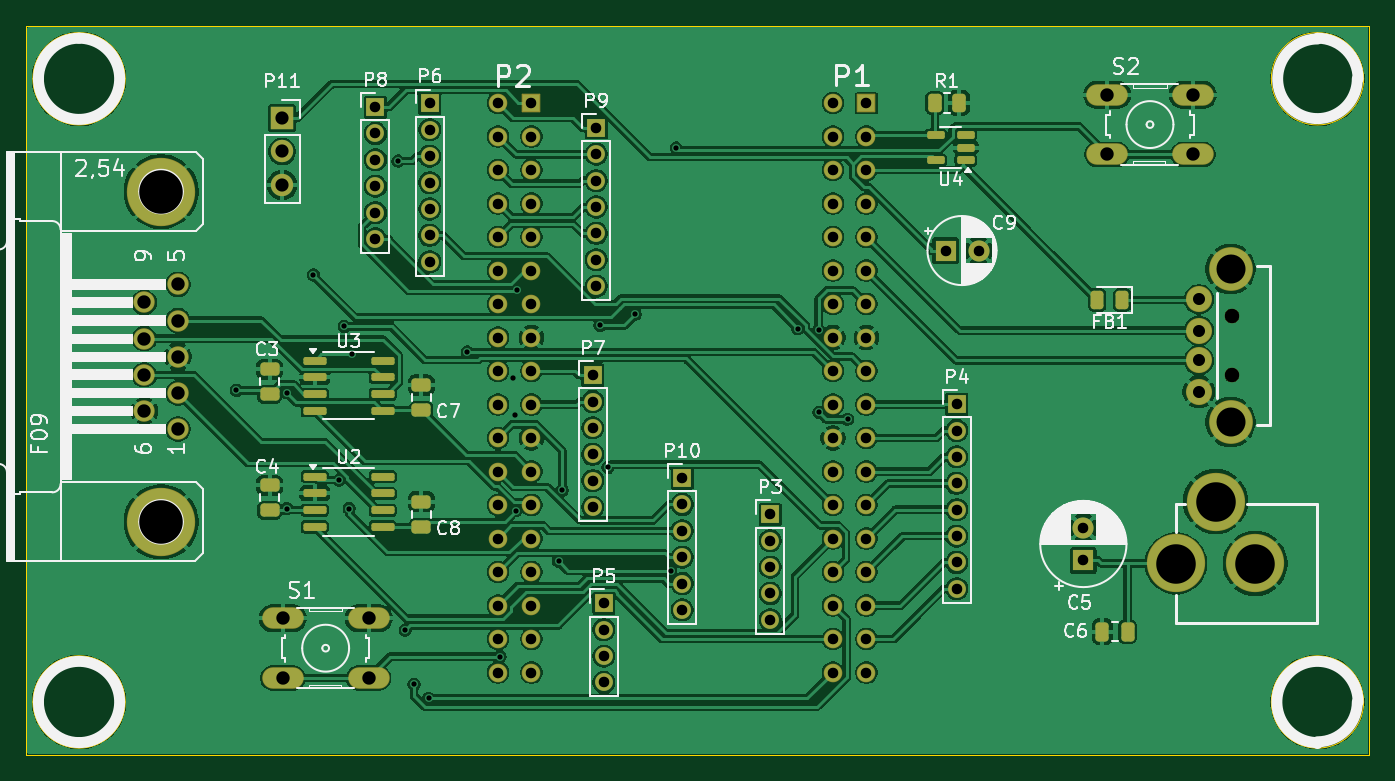
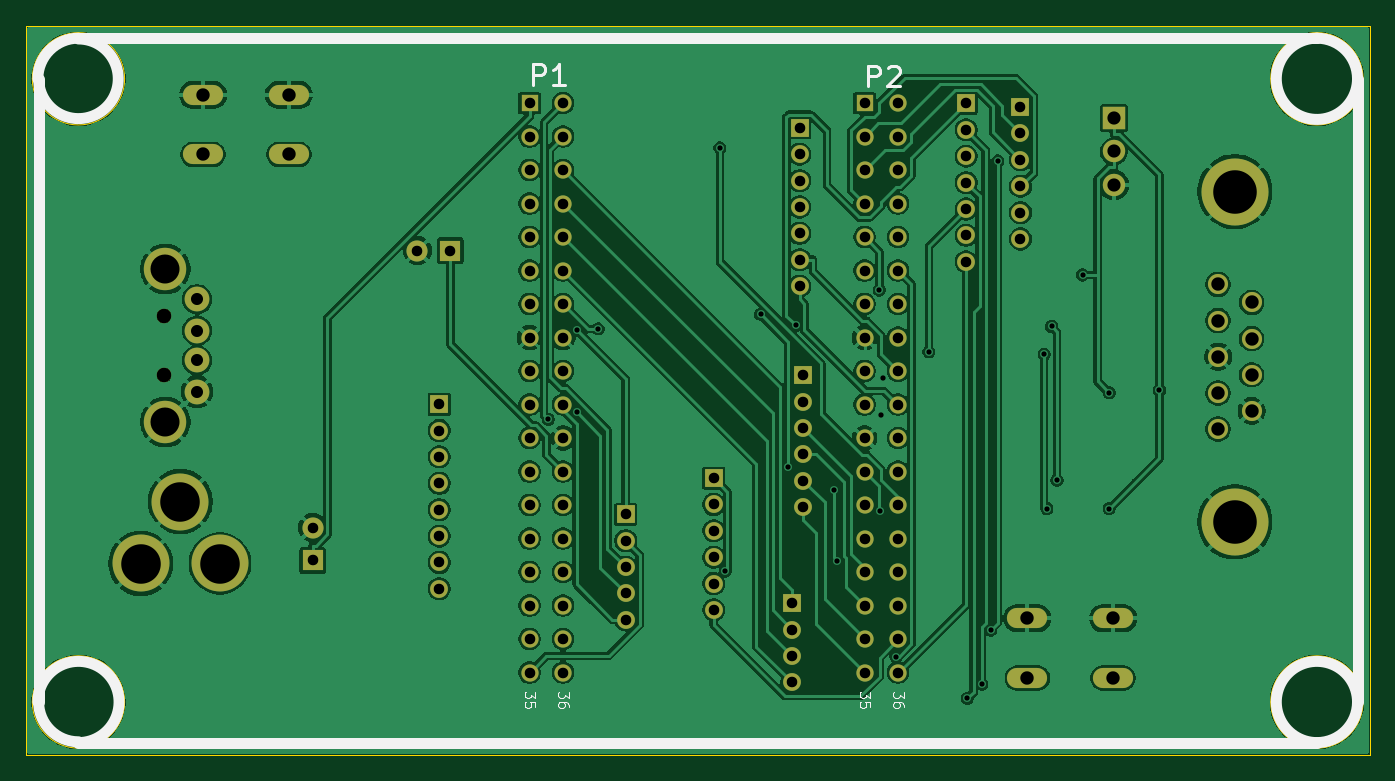
Circuit board: 11 layer files. Board 101.8 x 55.2 mm.
- bottom_copper: PocketBeagle2Cape_rev1-B_Cu.gbr (219010 bytes)
- bottom_mask: PocketBeagle2Cape_rev1-B_Mask.gbr (5329 bytes)
- paste: PocketBeagle2Cape_rev1-B_Paste.gbr (465 bytes)
- bottom_silk: PocketBeagle2Cape_rev1-B_Silkscreen.gbr (9540 bytes)
- outline: PocketBeagle2Cape_rev1-Edge_Cuts.gbr (1303 bytes)
- top_copper: PocketBeagle2Cape_rev1-F_Cu.gbr (306757 bytes)
- top_mask: PocketBeagle2Cape_rev1-F_Mask.gbr (7703 bytes)
- paste: PocketBeagle2Cape_rev1-F_Paste.gbr (2762 bytes)
- top_silk: PocketBeagle2Cape_rev1-F_Silkscreen.gbr (66724 bytes)
- drill: PocketBeagle2Cape_rev1-NPTH.drl (364 bytes)
- drill: PocketBeagle2Cape_rev1-PTH.drl (3648 bytes)

=== bottom_copper: PocketBeagle2Cape_rev1-B_Cu.gbr (219010 bytes, source omitted) ===
=== bottom_mask: PocketBeagle2Cape_rev1-B_Mask.gbr ===
%TF.GenerationSoftware,KiCad,Pcbnew,9.0.0*%
%TF.CreationDate,2025-04-10T12:41:04-04:00*%
%TF.ProjectId,PocketBeagle2Cape_rev1,506f636b-6574-4426-9561-676c65324361,rev?*%
%TF.SameCoordinates,Original*%
%TF.FileFunction,Soldermask,Bot*%
%TF.FilePolarity,Negative*%
%FSLAX46Y46*%
G04 Gerber Fmt 4.6, Leading zero omitted, Abs format (unit mm)*
G04 Created by KiCad (PCBNEW 9.0.0) date 2025-04-10 12:41:04*
%MOMM*%
%LPD*%
G01*
G04 APERTURE LIST*
%ADD10R,1.350000X1.350000*%
%ADD11O,1.350000X1.350000*%
%ADD12C,1.100000*%
%ADD13C,1.879600*%
%ADD14C,3.216000*%
%ADD15O,3.048000X1.524000*%
%ADD16R,1.600000X1.600000*%
%ADD17C,1.600000*%
%ADD18C,4.318000*%
%ADD19R,1.700000X1.700000*%
%ADD20O,1.700000X1.700000*%
%ADD21C,1.524000*%
%ADD22C,5.080000*%
%ADD23R,1.308000X1.308000*%
%ADD24C,1.308000*%
G04 APERTURE END LIST*
D10*
%TO.C,P8*%
X119475000Y-83525000D03*
D11*
X119475000Y-85525000D03*
X119475000Y-87525000D03*
X119475000Y-89525000D03*
X119475000Y-91525000D03*
X119475000Y-93525000D03*
%TD*%
D10*
%TO.C,P9*%
X136210000Y-85100000D03*
D11*
X136210000Y-87100000D03*
X136210000Y-89100000D03*
X136210000Y-91100000D03*
X136210000Y-93100000D03*
X136210000Y-95100000D03*
X136210000Y-97100000D03*
%TD*%
D10*
%TO.C,P3*%
X149410000Y-114400000D03*
D11*
X149410000Y-116400000D03*
X149410000Y-118400000D03*
X149410000Y-120400000D03*
X149410000Y-122400000D03*
%TD*%
D12*
%TO.C,P1*%
X184410200Y-103850000D03*
X184410200Y-99350000D03*
D13*
X181910200Y-102727000D03*
X181910200Y-100473000D03*
D14*
X184310200Y-107400000D03*
X184310200Y-95800000D03*
D13*
X181910200Y-105100000D03*
X181910200Y-98100000D03*
%TD*%
D15*
%TO.C,S1*%
X112448800Y-122289400D03*
X118951200Y-122289400D03*
X112448800Y-126810600D03*
X118951200Y-126810600D03*
%TD*%
D10*
%TO.C,P7*%
X135950000Y-103850000D03*
D11*
X135950000Y-105850000D03*
X135950000Y-107850000D03*
X135950000Y-109850000D03*
X135950000Y-111850000D03*
X135950000Y-113850000D03*
%TD*%
D16*
%TO.C,C5*%
X173150000Y-117900000D03*
D17*
X173150000Y-115400000D03*
%TD*%
D18*
%TO.C,P2*%
X186171100Y-118128700D03*
X183171100Y-113428700D03*
X180171100Y-118128700D03*
%TD*%
D10*
%TO.C,P10*%
X142730000Y-111650000D03*
D11*
X142730000Y-113650000D03*
X142730000Y-115650000D03*
X142730000Y-117650000D03*
X142730000Y-119650000D03*
X142730000Y-121650000D03*
%TD*%
D19*
%TO.C,P11*%
X112400000Y-84350000D03*
D20*
X112400000Y-86890000D03*
X112400000Y-89430000D03*
%TD*%
D10*
%TO.C,P4*%
X163550000Y-106050000D03*
D11*
X163550000Y-108050000D03*
X163550000Y-110050000D03*
X163550000Y-112050000D03*
X163550000Y-114050000D03*
X163550000Y-116050000D03*
X163550000Y-118050000D03*
X163550000Y-120050000D03*
%TD*%
D10*
%TO.C,P5*%
X136800000Y-121150000D03*
D11*
X136800000Y-123150000D03*
X136800000Y-125150000D03*
X136800000Y-127150000D03*
%TD*%
D16*
%TO.C,C9*%
X162700000Y-94400000D03*
D17*
X165200000Y-94400000D03*
%TD*%
D15*
%TO.C,S2*%
X174948800Y-82589400D03*
X181451200Y-82589400D03*
X174948800Y-87110600D03*
X181451200Y-87110600D03*
%TD*%
D10*
%TO.C,P6*%
X123600000Y-83250000D03*
D11*
X123600000Y-85250000D03*
X123600000Y-87250000D03*
X123600000Y-89250000D03*
X123600000Y-91250000D03*
X123600000Y-93250000D03*
X123600000Y-95250000D03*
%TD*%
D21*
%TO.C,P12*%
X104491100Y-107936400D03*
X104491100Y-105193200D03*
X104491100Y-102450000D03*
X104491100Y-99706800D03*
X104491100Y-96963600D03*
X101951100Y-106564800D03*
X101951100Y-103821600D03*
X101951100Y-101078400D03*
X101951100Y-98335200D03*
D22*
X103221100Y-114972200D03*
X103221100Y-89927800D03*
%TD*%
D23*
%TO.C,U1*%
X156700000Y-83220000D03*
D24*
X154160000Y-83220000D03*
X156700000Y-85760000D03*
X154160000Y-85760000D03*
X156700000Y-88300000D03*
X154160000Y-88300000D03*
X156700000Y-90840000D03*
X154160000Y-90840000D03*
X156700000Y-93380000D03*
X154160000Y-93380000D03*
X156700000Y-95920000D03*
X154160000Y-95920000D03*
X156700000Y-98460000D03*
X154160000Y-98460000D03*
X156700000Y-101000000D03*
X154160000Y-101000000D03*
X156700000Y-103540000D03*
X154160000Y-103540000D03*
X156700000Y-106080000D03*
X154160000Y-106080000D03*
X156700000Y-108620000D03*
X154160000Y-108620000D03*
X156700000Y-111160000D03*
X154160000Y-111160000D03*
X156700000Y-113700000D03*
X154160000Y-113700000D03*
X156700000Y-116240000D03*
X154160000Y-116240000D03*
X156700000Y-118780000D03*
X154160000Y-118780000D03*
X156700000Y-121320000D03*
X154160000Y-121320000D03*
X156700000Y-123860000D03*
X154160000Y-123860000D03*
X156700000Y-126400000D03*
X154160000Y-126400000D03*
D23*
X131300000Y-83220000D03*
D24*
X128760000Y-83220000D03*
X131300000Y-85760000D03*
X128760000Y-85760000D03*
X131300000Y-88300000D03*
X128760000Y-88300000D03*
X131300000Y-90840000D03*
X128760000Y-90840000D03*
X131300000Y-93380000D03*
X128760000Y-93380000D03*
X131300000Y-95920000D03*
X128760000Y-95920000D03*
X131300000Y-98460000D03*
X128760000Y-98460000D03*
X131300000Y-101000000D03*
X128760000Y-101000000D03*
X131300000Y-103540000D03*
X128760000Y-103540000D03*
X131300000Y-106080000D03*
X128760000Y-106080000D03*
X131300000Y-108620000D03*
X128760000Y-108620000D03*
X131300000Y-111160000D03*
X128760000Y-111160000D03*
X131300000Y-113700000D03*
X128760000Y-113700000D03*
X131300000Y-116240000D03*
X128760000Y-116240000D03*
X131300000Y-118780000D03*
X128760000Y-118780000D03*
X131300000Y-121320000D03*
X128760000Y-121320000D03*
X131300000Y-123860000D03*
X128760000Y-123860000D03*
X131300000Y-126400000D03*
X128760000Y-126400000D03*
%TD*%
M02*

=== paste: PocketBeagle2Cape_rev1-B_Paste.gbr ===
%TF.GenerationSoftware,KiCad,Pcbnew,9.0.0*%
%TF.CreationDate,2025-04-10T12:41:04-04:00*%
%TF.ProjectId,PocketBeagle2Cape_rev1,506f636b-6574-4426-9561-676c65324361,rev?*%
%TF.SameCoordinates,Original*%
%TF.FileFunction,Paste,Bot*%
%TF.FilePolarity,Positive*%
%FSLAX46Y46*%
G04 Gerber Fmt 4.6, Leading zero omitted, Abs format (unit mm)*
G04 Created by KiCad (PCBNEW 9.0.0) date 2025-04-10 12:41:04*
%MOMM*%
%LPD*%
G01*
G04 APERTURE LIST*
G04 APERTURE END LIST*
M02*

=== bottom_silk: PocketBeagle2Cape_rev1-B_Silkscreen.gbr (9540 bytes, source omitted) ===
=== outline: PocketBeagle2Cape_rev1-Edge_Cuts.gbr ===
%TF.GenerationSoftware,KiCad,Pcbnew,9.0.0*%
%TF.CreationDate,2025-04-10T12:41:04-04:00*%
%TF.ProjectId,PocketBeagle2Cape_rev1,506f636b-6574-4426-9561-676c65324361,rev?*%
%TF.SameCoordinates,Original*%
%TF.FileFunction,Profile,NP*%
%FSLAX46Y46*%
G04 Gerber Fmt 4.6, Leading zero omitted, Abs format (unit mm)*
G04 Created by KiCad (PCBNEW 9.0.0) date 2025-04-10 12:41:04*
%MOMM*%
%LPD*%
G01*
G04 APERTURE LIST*
%TA.AperFunction,Profile*%
%ADD10C,0.025400*%
%TD*%
G04 APERTURE END LIST*
D10*
X93001100Y-77378600D02*
X194841100Y-77378600D01*
X194841100Y-132628600D02*
X93001100Y-132628600D01*
X100501100Y-128628600D02*
G75*
G02*
X93501100Y-128628600I-3500000J0D01*
G01*
X93501100Y-128628600D02*
G75*
G02*
X100501100Y-128628600I3500000J0D01*
G01*
X194841100Y-77378600D02*
X194841100Y-132628600D01*
X100501100Y-81378600D02*
G75*
G02*
X93501100Y-81378600I-3500000J0D01*
G01*
X93501100Y-81378600D02*
G75*
G02*
X100501100Y-81378600I3500000J0D01*
G01*
X93001100Y-132628600D02*
X93001100Y-77378600D01*
X194401100Y-128628600D02*
G75*
G02*
X187401100Y-128628600I-3500000J0D01*
G01*
X187401100Y-128628600D02*
G75*
G02*
X194401100Y-128628600I3500000J0D01*
G01*
X194401100Y-81378600D02*
G75*
G02*
X187401100Y-81378600I-3500000J0D01*
G01*
X187401100Y-81378600D02*
G75*
G02*
X194401100Y-81378600I3500000J0D01*
G01*
M02*

=== top_copper: PocketBeagle2Cape_rev1-F_Cu.gbr (306757 bytes, source omitted) ===
=== top_mask: PocketBeagle2Cape_rev1-F_Mask.gbr (7703 bytes, source omitted) ===
=== paste: PocketBeagle2Cape_rev1-F_Paste.gbr (2762 bytes, source withheld) ===
=== top_silk: PocketBeagle2Cape_rev1-F_Silkscreen.gbr (66724 bytes, source omitted) ===
=== drill: PocketBeagle2Cape_rev1-NPTH.drl ===
M48
; DRILL file {KiCad 9.0.0} date 2025-04-10T12:41:07-0400
; FORMAT={-:-/ absolute / metric / decimal}
; #@! TF.CreationDate,2025-04-10T12:41:07-04:00
; #@! TF.GenerationSoftware,Kicad,Pcbnew,9.0.0
; #@! TF.FileFunction,NonPlated,1,2,NPTH
FMAT,2
METRIC
; #@! TA.AperFunction,NonPlated,NPTH,ComponentDrill
T1C1.100
%
G90
G05
T1
X184.41Y-99.35
X184.41Y-103.85
M30

=== drill: PocketBeagle2Cape_rev1-PTH.drl ===
M48
; DRILL file {KiCad 9.0.0} date 2025-04-10T12:41:07-0400
; FORMAT={-:-/ absolute / metric / decimal}
; #@! TF.CreationDate,2025-04-10T12:41:07-04:00
; #@! TF.GenerationSoftware,Kicad,Pcbnew,9.0.0
; #@! TF.FileFunction,Plated,1,2,PTH
FMAT,2
METRIC
; #@! TA.AperFunction,Plated,PTH,ViaDrill
T1C0.400
; #@! TA.AperFunction,Plated,PTH,ComponentDrill
T2C0.800
; #@! TA.AperFunction,Plated,PTH,ComponentDrill
T3C0.914
; #@! TA.AperFunction,Plated,PTH,ComponentDrill
T4C1.000
; #@! TA.AperFunction,Plated,PTH,ComponentDrill
T5C1.016
; #@! TA.AperFunction,Plated,PTH,ComponentDrill
T6C2.200
; #@! TA.AperFunction,Plated,PTH,ComponentDrill
T7C2.997
; #@! TA.AperFunction,Plated,PTH,ComponentDrill
T8C3.302
%
G90
G05
T1
X108.936Y-105.003
X112.743Y-105.183
X112.743Y-113.959
X114.767Y-96.248
X116.711Y-111.813
X117.123Y-100.152
X117.48Y-113.961
X117.683Y-102.265
X121.19Y-87.617
X121.742Y-123.182
X122.405Y-127.278
X123.514Y-128.351
X126.425Y-102.083
X128.912Y-125.181
X129.9Y-104.05
X130.05Y-106.9
X130.098Y-114.139
X130.18Y-97.392
X133.356Y-117.956
X133.638Y-112.574
X136.484Y-100.077
X137.108Y-110.84
X139.177Y-99.233
X141.871Y-118.696
X142.272Y-86.614
X151.501Y-100.335
X153.087Y-100.433
X153.099Y-106.669
X155.276Y-107.196
T2
X119.475Y-83.525
X119.475Y-85.525
X119.475Y-87.525
X119.475Y-89.525
X119.475Y-91.525
X119.475Y-93.525
X123.6Y-83.25
X123.6Y-85.25
X123.6Y-87.25
X123.6Y-89.25
X123.6Y-91.25
X123.6Y-93.25
X123.6Y-95.25
X128.76Y-83.22
X128.76Y-85.76
X128.76Y-88.3
X128.76Y-90.84
X128.76Y-93.38
X128.76Y-95.92
X128.76Y-98.46
X128.76Y-101.0
X128.76Y-103.54
X128.76Y-106.08
X128.76Y-108.62
X128.76Y-111.16
X128.76Y-113.7
X128.76Y-116.24
X128.76Y-118.78
X128.76Y-121.32
X128.76Y-123.86
X128.76Y-126.4
X131.3Y-83.22
X131.3Y-85.76
X131.3Y-88.3
X131.3Y-90.84
X131.3Y-93.38
X131.3Y-95.92
X131.3Y-98.46
X131.3Y-101.0
X131.3Y-103.54
X131.3Y-106.08
X131.3Y-108.62
X131.3Y-111.16
X131.3Y-113.7
X131.3Y-116.24
X131.3Y-118.78
X131.3Y-121.32
X131.3Y-123.86
X131.3Y-126.4
X135.95Y-103.85
X135.95Y-105.85
X135.95Y-107.85
X135.95Y-109.85
X135.95Y-111.85
X135.95Y-113.85
X136.21Y-85.1
X136.21Y-87.1
X136.21Y-89.1
X136.21Y-91.1
X136.21Y-93.1
X136.21Y-95.1
X136.21Y-97.1
X136.8Y-121.15
X136.8Y-123.15
X136.8Y-125.15
X136.8Y-127.15
X142.73Y-111.65
X142.73Y-113.65
X142.73Y-115.65
X142.73Y-117.65
X142.73Y-119.65
X142.73Y-121.65
X149.41Y-114.4
X149.41Y-116.4
X149.41Y-118.4
X149.41Y-120.4
X149.41Y-122.4
X154.16Y-83.22
X154.16Y-85.76
X154.16Y-88.3
X154.16Y-90.84
X154.16Y-93.38
X154.16Y-95.92
X154.16Y-98.46
X154.16Y-101.0
X154.16Y-103.54
X154.16Y-106.08
X154.16Y-108.62
X154.16Y-111.16
X154.16Y-113.7
X154.16Y-116.24
X154.16Y-118.78
X154.16Y-121.32
X154.16Y-123.86
X154.16Y-126.4
X156.7Y-83.22
X156.7Y-85.76
X156.7Y-88.3
X156.7Y-90.84
X156.7Y-93.38
X156.7Y-95.92
X156.7Y-98.46
X156.7Y-101.0
X156.7Y-103.54
X156.7Y-106.08
X156.7Y-108.62
X156.7Y-111.16
X156.7Y-113.7
X156.7Y-116.24
X156.7Y-118.78
X156.7Y-121.32
X156.7Y-123.86
X156.7Y-126.4
X162.7Y-94.4
X163.55Y-106.05
X163.55Y-108.05
X163.55Y-110.05
X163.55Y-112.05
X163.55Y-114.05
X163.55Y-116.05
X163.55Y-118.05
X163.55Y-120.05
X165.2Y-94.4
X173.15Y-115.4
X173.15Y-117.9
T3
X181.91Y-98.1
X181.91Y-100.473
X181.91Y-102.727
X181.91Y-105.1
T4
X112.4Y-84.35
X112.4Y-86.89
X112.4Y-89.43
T5
X101.951Y-98.335
X101.951Y-101.078
X101.951Y-103.822
X101.951Y-106.565
X104.491Y-96.964
X104.491Y-99.707
X104.491Y-102.45
X104.491Y-105.193
X104.491Y-107.936
X112.449Y-122.289
X112.449Y-126.811
X118.951Y-122.289
X118.951Y-126.811
X174.949Y-82.589
X174.949Y-87.111
X181.451Y-82.589
X181.451Y-87.111
T6
X184.31Y-95.8
X184.31Y-107.4
T7
X180.171Y-118.129
X183.171Y-113.429
X186.171Y-118.129
T8
X103.221Y-89.928
X103.221Y-114.972
M30

